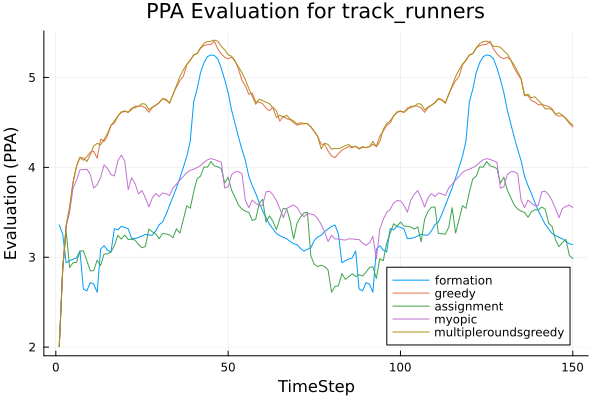

The data file committed next to this chart (first rows):
t, formation, greedy, assignment, myopic, multipleroundsgreedy
1, 3.359, 2.005, 2.005, 2.005, 2.005
2, 3.257, 2.867, 2.867, 2.867, 2.867
3, 2.938, 3.354, 3.288, 3.348, 3.347
4, 2.962, 3.538, 2.886, 3.502, 3.563
5, 2.978, 3.833, 2.939, 3.77, 3.833
6, 2.993, 4.011, 2.941, 3.854, 4.011
7, 3.069, 4.11, 3.067, 3.973, 4.112
8, 2.646, 4.079, 3.072, 3.974, 4.105
9, 2.626, 4.118, 2.963, 3.979, 4.064
10, 2.717, 4.168, 2.847, 3.923, 4.143
11, 2.701, 4.178, 2.852, 3.769, 4.237
12, 2.61, 4.102, 2.968, 3.807, 4.267
13, 3.089, 4.314, 2.908, 3.888, 4.251
14, 3.128, 4.287, 3.036, 4.027, 4.311
15, 3.079, 4.351, 3.037, 3.987, 4.377
16, 3.059, 4.467, 3.057, 3.92, 4.465
17, 3.318, 4.492, 3.131, 3.904, 4.517
18, 3.305, 4.57, 3.244, 4.071, 4.571
19, 3.344, 4.611, 3.202, 4.136, 4.617
20, 3.33, 4.622, 3.246, 4.069, 4.628
21, 3.317, 4.611, 3.198, 3.75, 4.614
22, 3.207, 4.661, 3.199, 3.885, 4.642
23, 3.209, 4.662, 3.19, 3.818, 4.681
24, 3.219, 4.683, 3.14, 3.705, 4.678
25, 3.236, 4.68, 3.105, 3.742, 4.709
26, 3.254, 4.661, 3.12, 3.66, 4.703
27, 3.246, 4.612, 3.314, 3.559, 4.64
28, 3.245, 4.665, 3.283, 3.66, 4.671
29, 3.293, 4.689, 3.259, 3.709, 4.692
30, 3.362, 4.723, 3.206, 3.675, 4.718
31, 3.392, 4.765, 3.264, 3.715, 4.765
32, 3.477, 4.757, 3.258, 3.705, 4.746
33, 3.576, 4.711, 3.249, 3.685, 4.72
34, 3.672, 4.815, 3.218, 3.769, 4.808
35, 3.771, 4.892, 3.317, 3.812, 4.91
36, 3.882, 4.962, 3.268, 3.859, 5.009
37, 4, 5.013, 3.42, 3.899, 5.084
38, 4.122, 5.139, 3.572, 3.942, 5.148
39, 4.292, 5.194, 3.544, 3.966, 5.19
40, 4.728, 5.249, 3.726, 3.98, 5.252
41, 4.872, 5.265, 3.873, 3.998, 5.266
42, 5.055, 5.327, 3.903, 4.018, 5.33
43, 5.166, 5.355, 4.006, 4.055, 5.379
44, 5.231, 5.364, 4.001, 4.083, 5.399
45, 5.251, 5.367, 4.065, 4.097, 5.403
46, 5.244, 5.403, 4.017, 4.087, 5.416
47, 5.206, 5.316, 4.005, 4.073, 5.404
48, 5.104, 5.264, 3.986, 4.056, 5.347
49, 4.975, 5.225, 3.824, 3.769, 5.306
50, 4.831, 5.207, 3.891, 3.782, 5.253
51, 4.637, 5.226, 3.747, 3.917, 5.236
52, 4.486, 5.189, 3.665, 3.951, 5.178
53, 4.338, 5.091, 3.58, 3.952, 5.117
54, 4.2, 4.97, 3.536, 3.929, 5.054
55, 4.074, 4.908, 3.511, 3.633, 4.974
56, 3.9, 4.813, 3.5, 3.552, 4.877
57, 3.796, 4.826, 3.409, 3.635, 4.793
58, 3.71, 4.729, 3.423, 3.601, 4.702
59, 3.608, 4.728, 3.6, 3.571, 4.759
60, 3.516, 4.708, 3.645, 3.58, 4.741
... 90 more rows
